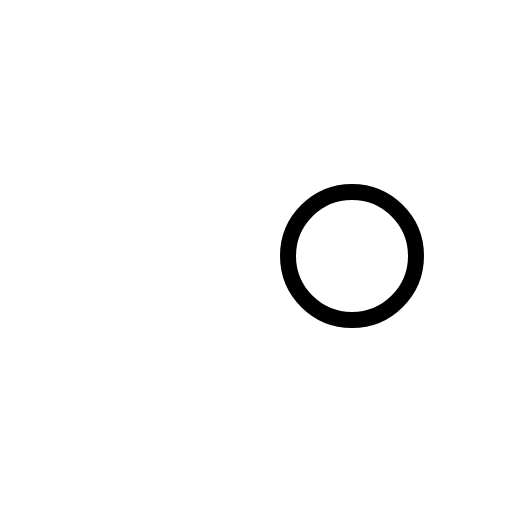
t = 0.00 s
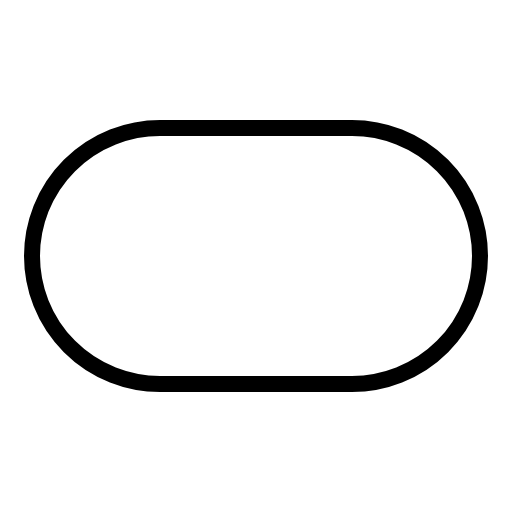
t = 0.30 s
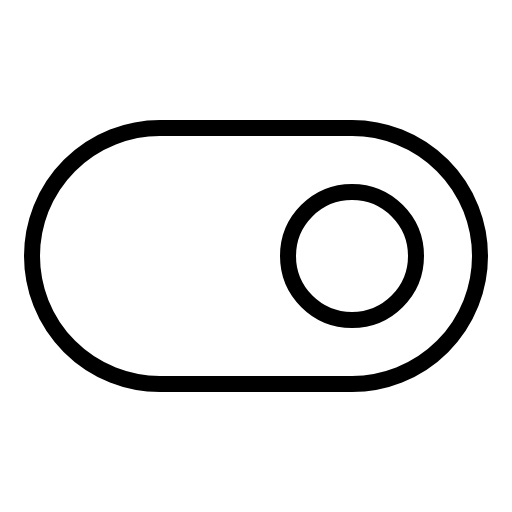
t = 0.68 s
t = 1.05 s: frame unchanged from t = 0.68 s, image omitted
t = 1.43 s: frame unchanged from t = 0.68 s, image omitted

The animated SVG that drew these frames (rendered in a browser with its animation timeline set to each time). Animation: 1 CSS @keyframes rule; one cycle of 1.80 s, repeats indefinitely.

<svg xmlns="http://www.w3.org/2000/svg" viewBox="0 0 256 256">
  <style>
    .draw-line {
      stroke-dasharray: 2000;
      stroke-dashoffset: 0;
    }
    svg:hover .draw-line {
      animation: phosphor-draw-in 1.5s ease-in-out infinite alternate;
    }
    @keyframes phosphor-draw-in {
      0%   { stroke-dashoffset: 2000; }
      100% { stroke-dashoffset: 0; }
    }
  </style><rect width="256" height="256" fill="none"/><rect x="16" y="64" width="224" height="128" rx="64" fill="none" stroke="currentColor" stroke-linecap="round" stroke-linejoin="round" stroke-width="8" class="draw-line" pathLength="1" style="animation-delay: 0s"/><circle cx="176" cy="128" r="32" fill="none" stroke="currentColor" stroke-linecap="round" stroke-linejoin="round" stroke-width="8" class="draw-line" pathLength="1" style="animation-delay: 0.3s"/></svg>
